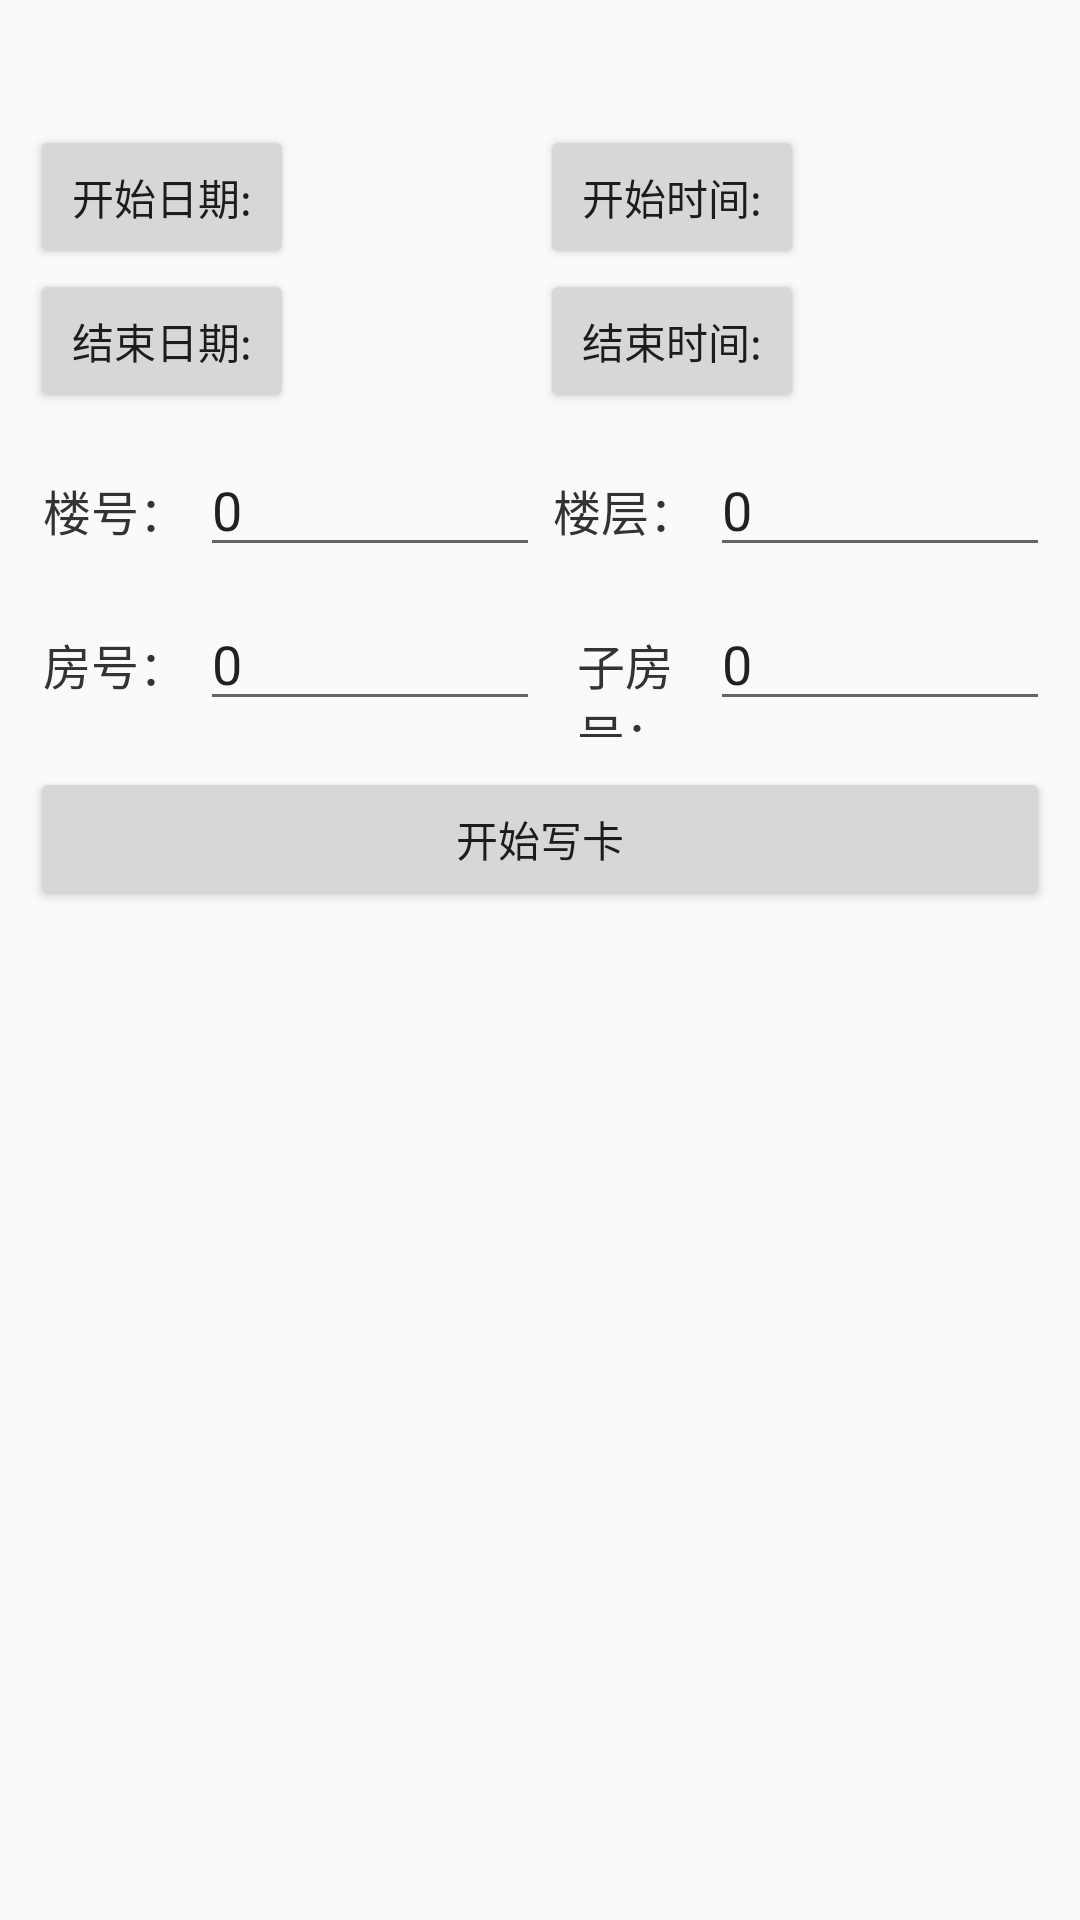

Here is an Android app screen rendered from its layout file. Give the layout XML and the strings, colors and styles it references.
<!-- AndroidManifest.xml: application theme AppTheme -->
<!-- res/layout/activity_write_card.xml -->
<?xml version="1.0" encoding="utf-8"?>
<LinearLayout xmlns:android="http://schemas.android.com/apk/res/android"
    xmlns:tools="http://schemas.android.com/tools"
    android:layout_width="match_parent"
    android:layout_height="match_parent"
    android:orientation="vertical"
    android:padding="10dp">

    <TextView
        android:id="@+id/writeCard_tv_tip"
        android:layout_width="match_parent"
        android:layout_height="wrap_content"
        android:textColor="@color/common_dark"
        android:textSize="@dimen/font_size_16"
        tools:text="提示文字" />

    <LinearLayout
        android:layout_width="match_parent"
        android:layout_height="wrap_content"
        android:layout_marginTop="10dp"
        android:orientation="horizontal">

        <LinearLayout
            android:layout_width="0dp"
            android:layout_height="wrap_content"
            android:layout_weight="1"
            android:orientation="horizontal">

            <Button
                android:id="@+id/writeData_btn_startD"
                android:layout_width="wrap_content"
                android:layout_height="wrap_content"
                android:text="开始日期:" />

            <TextView
                android:id="@+id/writeData_tv_startD"
                style="@style/tvStyleDark16"
                android:layout_width="wrap_content"
                android:layout_height="wrap_content" />
        </LinearLayout>

        <LinearLayout
            android:layout_width="0dp"
            android:layout_height="wrap_content"
            android:layout_weight="1"
            android:orientation="horizontal">

            <Button
                android:id="@+id/writeData_btn_startT"
                android:layout_width="wrap_content"
                android:layout_height="wrap_content"
                android:text="开始时间:" />

            <TextView
                android:id="@+id/writeData_tv_startT"
                style="@style/tvStyleDark16"
                android:layout_width="wrap_content"
                android:layout_height="wrap_content" />
        </LinearLayout>
    </LinearLayout>

    <LinearLayout
        android:layout_width="match_parent"
        android:layout_height="wrap_content"
        android:orientation="horizontal">

        <LinearLayout
            android:layout_width="0dp"
            android:layout_height="wrap_content"
            android:layout_weight="1"
            android:orientation="horizontal">

            <Button
                android:id="@+id/writeData_btn_endD"
                android:layout_width="wrap_content"
                android:layout_height="wrap_content"
                android:text="结束日期:" />

            <TextView
                android:id="@+id/writeData_tv_endD"
                style="@style/tvStyleDark16"
                android:layout_width="wrap_content"
                android:layout_height="wrap_content" />
        </LinearLayout>

        <LinearLayout
            android:layout_width="0dp"
            android:layout_height="wrap_content"
            android:layout_weight="1"
            android:orientation="horizontal">

            <Button
                android:id="@+id/writeData_btn_endT"
                android:layout_width="wrap_content"
                android:layout_height="wrap_content"
                android:text="结束时间:" />

            <TextView
                android:id="@+id/writeData_tv_endT"
                style="@style/tvStyleDark16"
                android:layout_width="wrap_content"
                android:layout_height="wrap_content" />
        </LinearLayout>
    </LinearLayout>

    <LinearLayout
        android:layout_width="match_parent"
        android:layout_height="wrap_content"
        android:layout_marginTop="10dp"
        android:orientation="horizontal">

        <TextView
            android:layout_width="0dp"
            android:layout_height="wrap_content"
            android:layout_weight="1"
            android:text="楼号："
            android:gravity="center"
            android:textColor="@color/common_dark"
            android:textSize="@dimen/font_size_16" />

        <EditText
            android:id="@+id/writeData_edt_buildNum"
            android:layout_width="0dp"
            android:layout_height="wrap_content"
            android:layout_weight="2"
            android:inputType="number"
            android:maxLength="2"
            android:text="0"/>

        <TextView
            android:layout_width="0dp"
            android:layout_height="wrap_content"
            android:layout_weight="1"
            android:text="楼层："
            android:gravity="center"
            android:textColor="@color/common_dark"
            android:textSize="@dimen/font_size_16" />

        <EditText
            android:id="@+id/writeData_edt_floorNum"
            android:layout_width="0dp"
            android:layout_height="wrap_content"
            android:layout_weight="2"
            android:inputType="number"
            android:maxLength="2"
            android:text="0"/>


    </LinearLayout>

    <LinearLayout
        android:layout_width="match_parent"
        android:layout_height="wrap_content"
        android:layout_marginTop="10dp"
        android:orientation="horizontal">

        <TextView
            android:layout_width="0dp"
            android:layout_height="wrap_content"
            android:layout_weight="1"
            android:text="房号："
            android:gravity="center"
            android:textColor="@color/common_dark"
            android:textSize="@dimen/font_size_16" />

        <EditText
            android:id="@+id/writeData_edt_houseNum"
            android:layout_width="0dp"
            android:layout_height="wrap_content"
            android:layout_weight="2"
            android:inputType="number"
            android:maxLength="2"
            android:text="0" />

        <TextView
            android:layout_width="0dp"
            android:layout_height="wrap_content"
            android:layout_weight="1"
            android:text="子房号："
            android:gravity="center"
            android:textColor="@color/common_dark"
            android:textSize="@dimen/font_size_16" />

        <EditText
            android:id="@+id/writeData_edt_childHouseNum"
            android:layout_width="0dp"
            android:layout_height="wrap_content"
            android:layout_weight="2"
            android:inputType="number"
            android:maxLength="2"
            android:text="0" />
    </LinearLayout>

    <Button
        android:id="@+id/writeCard_btn_write"
        android:layout_width="match_parent"
        android:layout_height="wrap_content"
        android:layout_marginTop="10dp"
        android:text="开始写卡" />
</LinearLayout>
<!-- resources referenced by this layout -->
<resources>
  <color name="common_dark">#333333</color>
  <dimen name="font_size_16">16sp</dimen>
  <style name="tvStyleDark16">
          <item name="android:textSize">@dimen/font_size_16</item>
          <item name="android:textColor">@color/common_dark</item>
      </style>
  <style name="AppTheme" parent="Theme.AppCompat.Light.DarkActionBar">
          
          <item name="colorPrimary">@color/colorPrimary</item>
          <item name="colorPrimaryDark">@color/colorPrimaryDark</item>
          <item name="colorAccent">@color/colorAccent</item>
      </style>
  <color name="colorPrimary">#008577</color>
  <color name="colorPrimaryDark">#00574B</color>
  <color name="colorAccent">#D81B60</color>
</resources>
